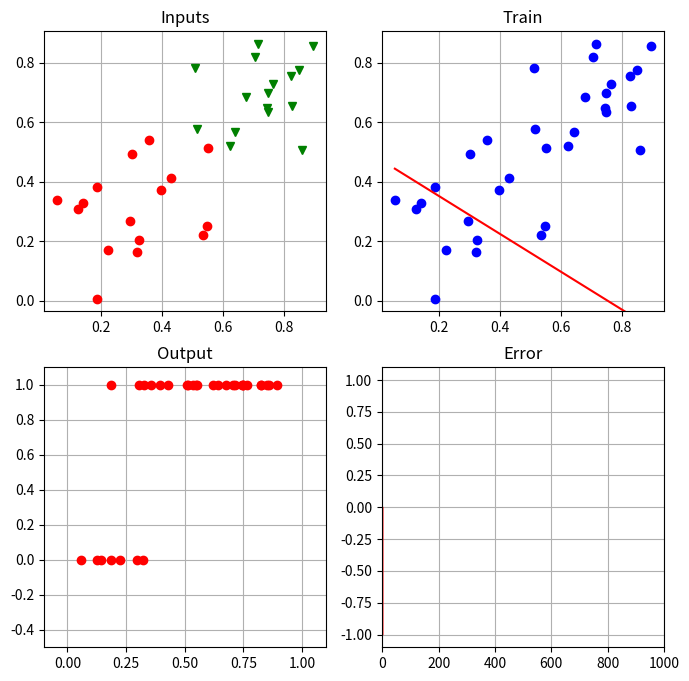

Recreate this plot in Python.
'''
[redacted]
email: [email redacted]

Prceptron Algorithm 

'''

# Libraries
import numpy as np
import matplotlib.pyplot as plt
from matplotlib.animation import FuncAnimation

# Number of protorypes (inputs)
n = 32

# Setup the class 0
x0 = np.random.uniform(0.0, 0.6, size=(n//2, 2) )
# Setup the class 1
x1 = np.random.uniform(0.5, 0.9, size=(n//2, 2) )
# Add bias x = -1 
bias = -1
#second way x0_b = [np.insert(x0[i,:], 0, bias) for i in range(n//2)] 
x0_b = np.insert(x0, 0, bias, axis=1) # Insert in 0 col the bias, axis=1 refers to the columns, if axis=0 all elements of 0 row index will be -1
x1_b = np.insert(x1, 0, bias, axis=1) # Insert in 0 col the bias, axis=1 refers to the columns

# Initialize the weights with random numbers from -10 to 10 (Synapse) with same size as x
w = np.random.uniform(-3, 3, size=(3, 1))

# Initialize the target d with step function values
d = np.concatenate((np.zeros((n//2, 1)), np.ones((n//2, 1))), axis=0)

# Initialize the output y with zeros and if u>0 will be 1
y = np.zeros((n, 1))

x_b = np.concatenate((x0_b, x1_b), axis=0) # Array with all protorypes (inputs + biases)
#print(x_b) #debug
epoch = 0 #counter for epochs
flag = True # flag for error 

################
#### Plots #####
################
# Setup the (2, 2) plots in 1 figure
fig, axs = plt.subplots(2, 2, figsize=(8,8))

ax = axs[0, 0] # set the variable ax = ax[0, 0] the first plot
##### 1st plot with data
ax.grid('--')
ax.plot(x0[:,0], x0[:,1], 'ro', label='Class A') # x all from col 0, for y all from col 1
ax.plot(x1[:,0], x1[:,1], 'gv', label='Class B') # x all from col 0, for y all from col 1
ax.set_title('Inputs')
ax.legend

ax = axs[0, 1] # set the variable ax = ax[0, 1] the second plot
##### 2nd plot with moving line 
ax.grid('--')
ax.plot(x_b[:,1], x_b[:,2],'bo')
ax.set_title('Train')

ax = axs[1, 0] # set the variable ax = ax[1, 0] the third plot
##### 3nd plot with outputs points 
ax.grid('--')
ax.set_title('Output')
ax.legend
ax.set_ylim(-0.5,1.1)
ax.set_xlim(-0.1,1.1)

ax = axs[1, 1]# set the variable ax = ax[1, 1] the fourth plot
##### 4nd plot with outputs points 
ax.grid('--')
ax.set_title('Error')
ax.set_ylim(-1.1, 1.1)
ax.set_xlim(-1.1, 1000)


################
####Training####
################
# Epochs, number of loops until training ends
max_epochs = 1000000
beta = 0.01 

line, = axs[0, 1].plot([], [], 'r-') # 
output_u, = axs[1, 0].plot([], [], 'ro')
error, = axs[1, 1].plot([], [], 'r-')

k = [] #This list is a counter of variable i, i is the variable of frame
y_error = [] #initialize the err as 

x_line = [] #initialize the xdata 
y_line = [] #initialize the ydata  

def animate(i):
    global w, flag
    
    if flag == True and epoch <= max_epochs:
        flag = False

        for j in range(n):

            u = np.dot(x_b[j,:], w) #dot product of data with weights, the output function
            if u > 0: 
                y[j] = 1  

            else: 
                y[j] = 0

            if y[j] != d[j]: #check the error (difference between the output and the target)
                #print(f'\ndiff = {d[j] - y[j]}\n') #debug
                w += beta * (d[j] - y[j]) * x_b[j,:].reshape(3, 1) #calculate the new weights
                flag = True 

            y_error.append(int(d[j] - y[j])) 
            k.append(i)    
            
            #calculate the new cordinates of the dividing line
            x_line = np.array([np.min(x_b[:,1]), np.max(x_b[:,1])])
            y_line = (w[0] - w[1]*x_line)/w[2]
        #print(f'k = {k}, err = {y_error}') #debug
            
        line.set_data(x_line, y_line) 
        error.set_data(k, y_error)
        output_u.set_data(x_b[:,1], y)

    return line, output_u, error, 

'''
 You must store the created Animation in a variable 
that lives as long as the animation should run. 
Otherwise, the Animation object will be garbage-collected and the animation stops.
'''
anim1 = FuncAnimation(fig, animate, 
                    frames=max_epochs, 
                    interval=50,
                    blit=True)


plt.show()



